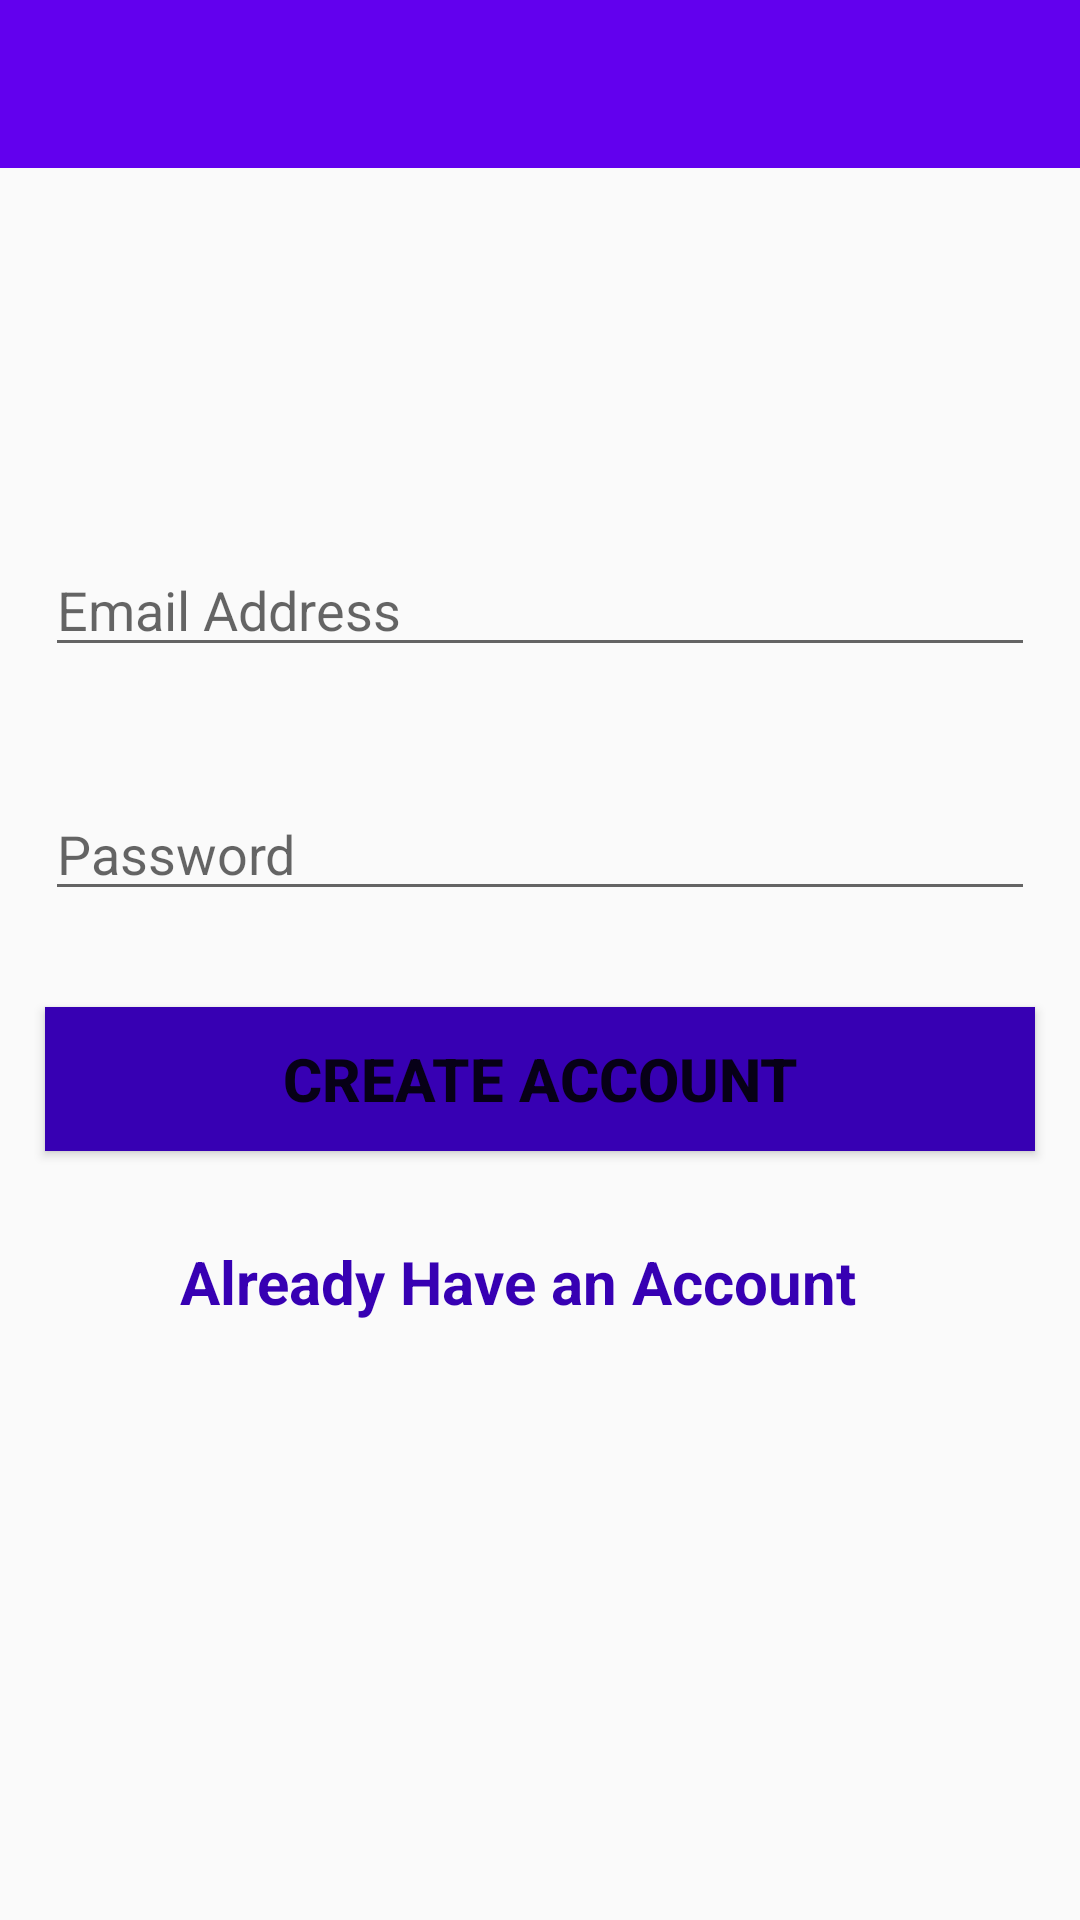

Layout XML and referenced resources for this Android screen:
<!-- AndroidManifest.xml: application theme AppTheme -->
<!-- res/layout/activity_register.xml -->
<?xml version="1.0" encoding="utf-8"?>
<RelativeLayout xmlns:android="http://schemas.android.com/apk/res/android"
    xmlns:app="http://schemas.android.com/apk/res-auto"
    xmlns:tools="http://schemas.android.com/tools"
    android:layout_width="match_parent"
    android:layout_height="match_parent"
    tools:context=".RegisterActivity"
    android:background="@drawable/loginbackground"

    >


    <include
        android:id="@+id/mainPageToolBar"
        layout="@layout/app_bar_layout">
    </include>


    <EditText
        android:id="@+id/registerMailAddress"
        android:layout_width="match_parent"
        android:layout_height="wrap_content"
        android:layout_alignParentStart="true"
        android:layout_alignParentTop="true"
        android:layout_marginTop="181dp"
        android:layout_marginLeft="15dp"
        android:layout_marginRight="15dp"
        android:inputType="textEmailAddress"
        android:hint="Email Address"

        />

    <EditText
        android:id="@+id/registerPassword"
        android:layout_width="match_parent"
        android:layout_height="wrap_content"
        android:layout_below="@+id/registerMailAddress"
        android:layout_marginLeft="15dp"
        android:layout_marginTop="40dp"
        android:layout_marginRight="15dp"
        android:hint="Password"
        android:inputType="textPassword" />


    <Button
        android:id="@+id/registerButton"
        android:layout_width="match_parent"
        android:layout_height="wrap_content"
        android:layout_below="@id/registerPassword"
        android:layout_marginLeft="15dp"
        android:layout_marginTop="32dp"
        android:layout_marginRight="15dp"
        android:background="@color/colorPrimaryDark"
        android:textStyle="bold"
        android:text="Create Account"
        android:textSize="20dp"

        />

    <TextView
        android:id="@+id/textViewAlreadyHaveAccount"
        android:layout_width="match_parent"
        android:layout_height="wrap_content"
        android:layout_below="@id/registerButton"
        android:layout_marginTop="30dp"
        android:layout_marginRight="15dp"
        android:text="Already Have an Account"
        android:textAlignment="center"
        android:textColor="@color/colorPrimaryDark"
        android:textSize="20dp"
        android:textStyle="bold" />




</RelativeLayout>
<!-- res/layout/app_bar_layout.xml (included above) -->
<?xml version="1.0" encoding="utf-8"?>
<android.support.v7.widget.Toolbar xmlns:android="http://schemas.android.com/apk/res/android"
    android:id="@+id/mainAppBar"
    android:layout_width="match_parent"
    android:layout_height="wrap_content"
    android:background="@color/colorPrimary"
    android:theme="@style/ThemeOverlay.AppCompat.Dark.ActionBar"
    >

</android.support.v7.widget.Toolbar>
<!-- resources referenced by this layout -->
<resources>
  <style name="AppTheme" parent="Theme.AppCompat.Light.NoActionBar">
          
          <item name="colorPrimary">@color/colorPrimary</item>
          <item name="colorPrimaryDark">@color/colorPrimaryDark</item>
          <item name="colorAccent">@color/colorAccent</item>
      </style>
  <!-- not gathered from this repository: default colours our renderer supplied (Android Studio template values) -->
  <color name="colorPrimary">#FF6200EE</color>
  <color name="colorPrimaryDark">#FF3700B3</color>
  <color name="colorAccent">#FF03DAC5</color>
</resources>
